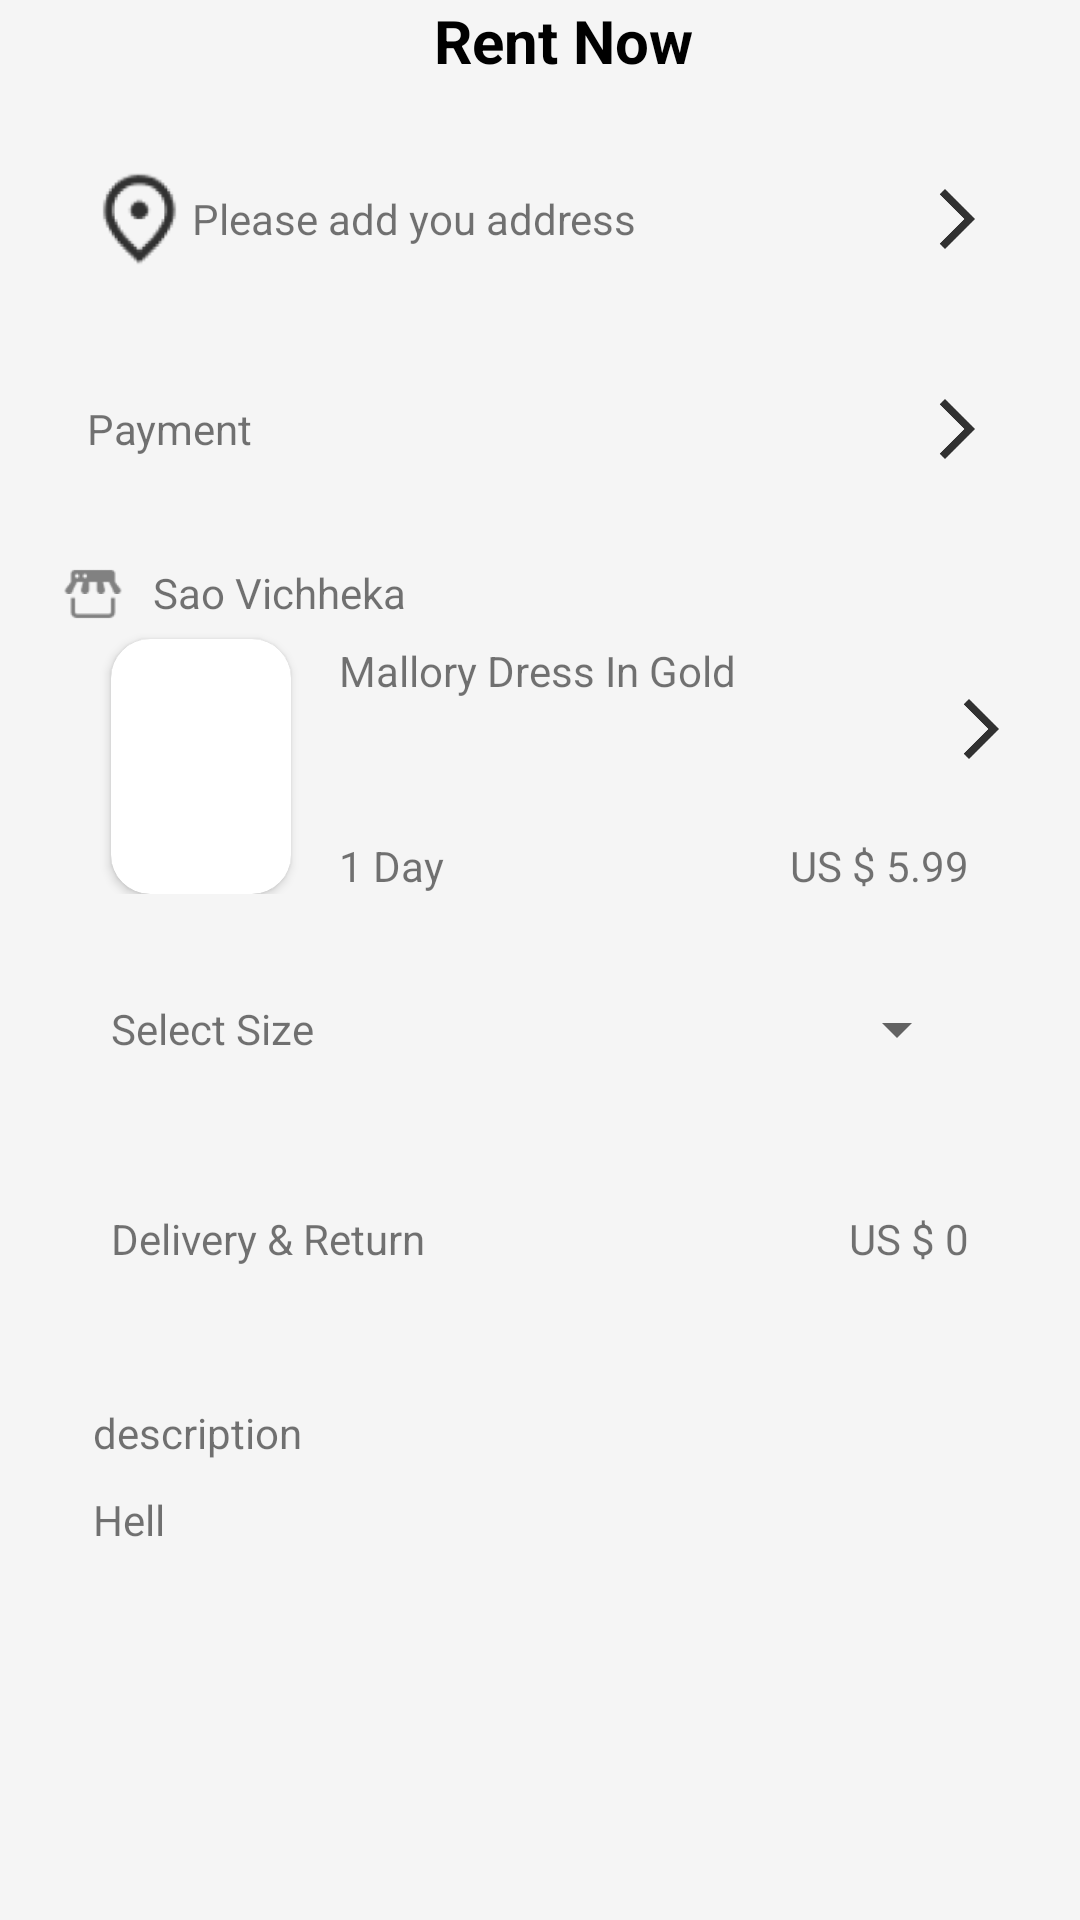

Here is an Android app screen rendered from its layout file. Give the layout XML and the strings, colors and styles it references.
<!-- AndroidManifest.xml: application theme Theme.RentClothes -->
<!-- res/layout/activity_rentnow.xml -->
<?xml version="1.0" encoding="utf-8"?>
<LinearLayout xmlns:android="http://schemas.android.com/apk/res/android"
    xmlns:app="http://schemas.android.com/apk/res-auto"
    android:layout_width="match_parent"
    android:layout_height="match_parent"
    android:background="@color/background_color"
    android:orientation="vertical">

    <RelativeLayout
        android:layout_marginStart="16dp"
        android:layout_width="match_parent"
        android:layout_height="wrap_content"
        app:layout_constraintEnd_toEndOf="parent"
        app:layout_constraintStart_toStartOf="parent"
        app:layout_constraintTop_toTopOf="parent">

        <ImageView
            android:layout_alignParentStart="true"
            android:layout_alignParentTop="true"
            android:layout_width="wrap_content"
            android:layout_height="wrap_content"
            android:src="@drawable/ic_arrow_backe" />

        <TextView
            android:layout_width="wrap_content"
            android:layout_height="wrap_content"
            android:layout_centerInParent="true"
            android:textColor="@color/black"
            android:textSize="20sp"
            android:textStyle="bold"
            android:text="Rent Now"/>
    </RelativeLayout>
    <RelativeLayout
        android:layout_marginHorizontal="16dp"
        android:id="@+id/ic_location1"
        android:paddingHorizontal="13dp"
        android:layout_marginTop="16dp"
        android:layout_width="match_parent"
        android:layout_height="60dp"
        android:background="@drawable/custom_backgrownd_post">

        <ImageView
            android:id="@+id/ic_location"
            android:layout_width="35dp"
            android:layout_height="35dp"
            android:layout_alignParentTop="true"
            android:layout_alignParentBottom="true"
            android:layout_alignParentStart="true"
            android:src="@drawable/ic_place" />

        <TextView
            android:id="@+id/address"
            android:layout_width="wrap_content"
            android:layout_height="wrap_content"
            android:layout_centerVertical="true"
            android:layout_toEndOf="@+id/ic_location"
            android:text="@string/please_add_you_address" />
        <ImageView
            android:layout_centerVertical="true"
            android:layout_alignParentEnd="true"
            android:layout_width="wrap_content"
            android:layout_height="wrap_content"
            android:src="@drawable/ic_arrow_next"/>
    </RelativeLayout>
    <RelativeLayout
        android:id="@+id/paymentMethod"
        android:layout_marginHorizontal="16dp"
        android:paddingHorizontal="13dp"
        android:layout_marginTop="10dp"
        android:layout_width="match_parent"
        android:layout_height="60dp"
        android:background="@drawable/custom_backgrownd_post">
        <TextView
            android:layout_alignParentStart="true"
            android:layout_width="wrap_content"
            android:layout_height="wrap_content"
            android:layout_centerVertical="true"
            android:text="@string/payment" />
        <ImageView
            android:layout_centerVertical="true"
            android:layout_alignParentEnd="true"
            android:layout_width="wrap_content"
            android:layout_height="wrap_content"
            android:src="@drawable/ic_arrow_next"/>
    </RelativeLayout>
    <RelativeLayout
        android:layout_marginHorizontal="16dp"
        android:padding="5dp"
        android:paddingHorizontal="13dp"
        android:layout_marginTop="10dp"
        android:layout_width="match_parent"
        android:layout_height="120dp"
        android:background="@drawable/custom_backgrownd_post">

        <ImageView
            android:layout_alignParentTop="true"
            android:id="@+id/ic_store"
            android:layout_alignParentStart="true"
            android:layout_width="20dp"
            android:layout_height="20dp"
            android:src="@drawable/ic_store" />

        <TextView
            android:id="@+id/textView3"
            android:layout_width="wrap_content"
            android:layout_height="wrap_content"
            android:layout_marginStart="10dp"
            android:layout_toEndOf="@+id/ic_store"
            android:text="Sao Vichheka" />

        <ImageView
            android:layout_centerVertical="true"
            android:layout_alignParentEnd="true"
            android:layout_width="wrap_content"
            android:layout_height="wrap_content"
            android:src="@drawable/ic_arrow_next"/>

        <androidx.cardview.widget.CardView
            android:layout_marginStart="16dp"
            android:layout_marginTop="6dp"
            android:id="@+id/Image_Product0"
            android:layout_width="60dp"
            android:layout_height="45dp"
            android:layout_below="@+id/textView3"
            android:layout_alignParentBottom="true"
            android:background="@color/cardview_dark_background"
            app:cardCornerRadius="13dp">

            <ImageView
                android:id="@+id/image"
                android:layout_width="match_parent"
                android:layout_height="match_parent"/>
        </androidx.cardview.widget.CardView>

        <TextView
            android:id="@+id/title"
            android:layout_width="wrap_content"
            android:layout_height="wrap_content"
            android:layout_alignTop="@+id/Image_Product0"
            android:layout_marginStart="16dp"
            android:layout_marginTop="1dp"
            android:layout_toEndOf="@+id/Image_Product0"
            android:text="Mallory Dress In Gold" />

        <TextView
            android:id="@+id/day_for_rent"
            android:layout_marginStart="16dp"
            android:layout_width="wrap_content"
            android:layout_height="wrap_content"
            android:layout_alignParentBottom="true"
            android:layout_toEndOf="@+id/Image_Product0"
            android:text="1 Day" />

        <TextView
            android:layout_marginRight="16dp"
            android:layout_width="wrap_content"
            android:layout_height="wrap_content"
            android:layout_alignParentEnd="true"
            android:layout_alignParentBottom="true"
            android:text="US $ 5.99" />
    </RelativeLayout>

    <RelativeLayout
        android:layout_width="match_parent"
        android:layout_height="60dp"
        android:layout_marginHorizontal="16dp"
        android:layout_marginTop="10dp"
        android:background="@drawable/custom_backgrownd_post"
        android:padding="5dp"
        android:paddingHorizontal="13dp">

        <TextView
            android:layout_width="wrap_content"
            android:layout_height="wrap_content"
            android:layout_centerVertical="true"
            android:layout_marginStart="16dp"
            android:text="@string/select_size" />

        <Spinner
            android:id="@+id/Spinner_Size"
            android:layout_width="wrap_content"
            android:layout_height="wrap_content"
            android:layout_alignParentEnd="true"
            android:layout_centerVertical="true"
            android:gravity="center"
            android:layout_marginRight="16dp"
            android:paddingBottom="1dp"
            android:paddingTop="1dp"
            />
    </RelativeLayout>

    <RelativeLayout
        android:padding="5dp"
        android:paddingHorizontal="13dp"
        android:layout_marginTop="10dp"
        android:layout_width="match_parent"
        android:layout_height="60dp"
        android:layout_marginHorizontal="16dp"
        android:background="@drawable/custom_backgrownd_post">

        <TextView
            android:layout_width="wrap_content"
            android:layout_height="wrap_content"
            android:layout_centerVertical="true"
            android:layout_marginStart="16dp"
            android:text="@string/delivery_amp_return" />

        <TextView
            android:layout_width="wrap_content"
            android:layout_height="wrap_content"
            android:layout_alignParentEnd="true"
            android:layout_centerVertical="true"
            android:layout_marginHorizontal="16dp"
            android:text="US $ 0" />
    </RelativeLayout>
    <RelativeLayout
        android:padding="5dp"
        android:paddingHorizontal="13dp"
        android:layout_marginTop="10dp"
        android:layout_width="match_parent"
        android:layout_height="200dp"
        android:background="@drawable/custom_backgrownd_post"
        android:layout_marginHorizontal="16dp">

        <TextView
            android:layout_marginBottom="10dp"
            android:id="@+id/textView11"
            android:layout_width="wrap_content"
            android:layout_height="wrap_content"
            android:layout_alignParentStart="true"
            android:layout_alignParentTop="true"
            android:layout_marginStart="10dp"
            android:layout_marginTop="10dp"
            android:text="@string/description" />

        <TextView
            android:id="@+id/description"
            android:layout_width="wrap_content"
            android:layout_height="wrap_content"
            android:layout_below="@+id/textView11"
            android:layout_alignParentStart="true"
            android:layout_marginStart="10dp"
            android:text="Hell" />
    </RelativeLayout>
    <View
        android:layout_width="1dp"
        android:layout_height="0dp"
        android:layout_weight="1"/>
    <TextView
        android:layout_marginBottom="6dp"
        android:layout_gravity="center_horizontal"
        android:id="@+id/bt_summit"
        android:layout_width="292.65dp"
        android:layout_height="50dp"
        android:background="@drawable/custom_bt_post"
        android:text="@string/rentnow"
        android:gravity="center"
        android:textSize="26sp"
        android:textAlignment="center"
        android:textColor="@color/white"/>
</LinearLayout>
<!-- resources referenced by this layout -->
<resources>
  <color name="background_color">#F5F5F5</color>
  <color name="black">#FF000000</color>
  <color name="white">#FFFFFFFF</color>
  <!-- drawable custom_bt_post (drawable) -->
  <?xml version="1.0" encoding="utf-8"?>
  <shape xmlns:android="http://schemas.android.com/apk/res/android">
      <corners android:radius="200dp"/>
      <solid android:color="@color/purple_700" />
  </shape>
  <!-- drawable ic_arrow_next: png bitmap (drawable-hdpi, 305 bytes) -->
  <!-- drawable ic_place: png bitmap (drawable-hdpi, 949 bytes) -->
  <!-- drawable ic_store: png bitmap (drawable-hdpi, 870 bytes) -->
  <string name="delivery_amp_return">Delivery &amp; Return</string>
  <string name="description">description</string>
  <string name="payment">Payment</string>
  <string name="please_add_you_address">Please add you address</string>
  <string name="rentnow">RentNow</string>
  <string name="select_size">Select Size</string>
  <style name="Theme.RentClothes" parent="Theme.MaterialComponents.DayNight.NoActionBar">
          
          <item name="colorPrimary">@color/purple_500</item>
  
          <item name="colorOnPrimary">@color/black</item>
          
          <item name="colorSecondary">@color/teal_200</item>
          <item name="colorSecondaryVariant">@color/teal_700</item>
          <item name="colorOnSecondary">@color/black</item>
          
          <item name="android:statusBarColor">@color/white</item>
          <item name="android:windowLightStatusBar" tools:targetApi="23">true</item>
          
      </style>
  <color name="purple_700">#F2A7AD</color>
  <color name="purple_500">#F2A7AD</color>
  <color name="teal_200">#FF03DAC5</color>
  <color name="teal_700">#FF018786</color>
</resources>
